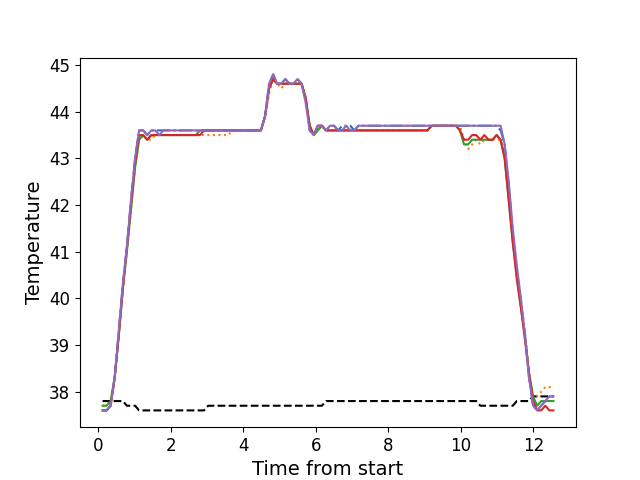

Values plotted in this chart, from the file beside it:
, times, neutral, z1, z2, z3, z4, z5
0, 0.113, 37.8, 37.6, 37.7, 37.7, 37.6, 37.6
1, 0.225, 37.8, 37.6, 37.7, 37.7, 37.6, 37.6
2, 0.336, 37.8, 37.7, 37.8, 37.8, 37.7, 37.7
3, 0.448, 37.8, 38.3, 38.3, 38.3, 38.3, 38.3
4, 0.5601, 37.8, 39.3, 39.2, 39.2, 39.2, 39.3
5, 0.6721, 37.8, 40.3, 40.2, 40.2, 40.2, 40.3
6, 0.7847, 37.7, 41.1, 41.0, 41.0, 41.1, 41.1
7, 0.8971, 37.7, 42.1, 41.9, 41.9, 42.0, 42.1
8, 1.01, 37.7, 43.0, 42.8, 42.8, 42.9, 43.0
9, 1.121, 37.6, 43.6, 43.4, 43.4, 43.5, 43.6
10, 1.233, 37.6, 43.6, 43.5, 43.5, 43.5, 43.6
11, 1.346, 37.6, 43.5, 43.4, 43.4, 43.4, 43.5
12, 1.457, 37.6, 43.6, 43.4, 43.5, 43.5, 43.6
13, 1.57, 37.6, 43.6, 43.5, 43.5, 43.5, 43.6
14, 1.682, 37.6, 43.6, 43.5, 43.5, 43.5, 43.5
15, 1.793, 37.6, 43.6, 43.5, 43.5, 43.5, 43.6
16, 1.906, 37.6, 43.6, 43.5, 43.5, 43.5, 43.6
17, 2.017, 37.6, 43.6, 43.5, 43.5, 43.5, 43.6
18, 2.131, 37.6, 43.6, 43.5, 43.5, 43.5, 43.6
19, 2.243, 37.6, 43.6, 43.5, 43.5, 43.5, 43.6
20, 2.354, 37.6, 43.6, 43.5, 43.5, 43.5, 43.6
21, 2.465, 37.6, 43.6, 43.5, 43.5, 43.5, 43.6
22, 2.577, 37.6, 43.6, 43.5, 43.5, 43.5, 43.6
23, 2.689, 37.6, 43.6, 43.5, 43.5, 43.5, 43.6
24, 2.801, 37.6, 43.6, 43.5, 43.6, 43.5, 43.6
25, 2.914, 37.6, 43.6, 43.5, 43.6, 43.6, 43.6
26, 3.027, 37.7, 43.6, 43.5, 43.6, 43.6, 43.6
27, 3.139, 37.7, 43.6, 43.5, 43.6, 43.6, 43.6
28, 3.25, 37.7, 43.6, 43.5, 43.6, 43.6, 43.6
29, 3.363, 37.7, 43.6, 43.5, 43.6, 43.6, 43.6
30, 3.475, 37.7, 43.6, 43.5, 43.6, 43.6, 43.6
31, 3.586, 37.7, 43.6, 43.5, 43.6, 43.6, 43.6
32, 3.698, 37.7, 43.6, 43.6, 43.6, 43.6, 43.6
33, 3.811, 37.7, 43.6, 43.6, 43.6, 43.6, 43.6
34, 3.923, 37.7, 43.6, 43.6, 43.6, 43.6, 43.6
35, 4.036, 37.7, 43.6, 43.6, 43.6, 43.6, 43.6
36, 4.148, 37.7, 43.6, 43.6, 43.6, 43.6, 43.6
37, 4.26, 37.7, 43.6, 43.6, 43.6, 43.6, 43.6
38, 4.372, 37.7, 43.6, 43.6, 43.6, 43.6, 43.6
39, 4.483, 37.7, 43.6, 43.6, 43.6, 43.6, 43.6
40, 4.595, 37.7, 43.9, 43.9, 43.9, 43.9, 43.9
41, 4.707, 37.7, 44.6, 44.4, 44.5, 44.5, 44.6
42, 4.82, 37.7, 44.8, 44.7, 44.7, 44.7, 44.8
43, 4.931, 37.7, 44.6, 44.6, 44.6, 44.6, 44.6
44, 5.044, 37.7, 44.6, 44.5, 44.6, 44.6, 44.6
45, 5.156, 37.7, 44.7, 44.6, 44.6, 44.6, 44.7
46, 5.268, 37.7, 44.6, 44.6, 44.6, 44.6, 44.6
47, 5.38, 37.7, 44.6, 44.6, 44.6, 44.6, 44.6
48, 5.491, 37.7, 44.7, 44.6, 44.6, 44.6, 44.7
49, 5.603, 37.7, 44.6, 44.6, 44.6, 44.6, 44.6
50, 5.715, 37.7, 44.3, 44.3, 44.3, 44.3, 44.2
51, 5.827, 37.7, 43.6, 43.7, 43.7, 43.7, 43.6
52, 5.94, 37.7, 43.5, 43.5, 43.5, 43.5, 43.5
53, 6.052, 37.7, 43.7, 43.6, 43.6, 43.7, 43.7
54, 6.165, 37.7, 43.7, 43.7, 43.7, 43.7, 43.7
55, 6.277, 37.8, 43.6, 43.6, 43.6, 43.6, 43.6
56, 6.389, 37.8, 43.7, 43.6, 43.6, 43.6, 43.7
57, 6.5, 37.8, 43.7, 43.6, 43.6, 43.6, 43.7
58, 6.613, 37.8, 43.6, 43.6, 43.6, 43.6, 43.6
59, 6.724, 37.8, 43.7, 43.6, 43.6, 43.6, 43.6
... 52 more rows
